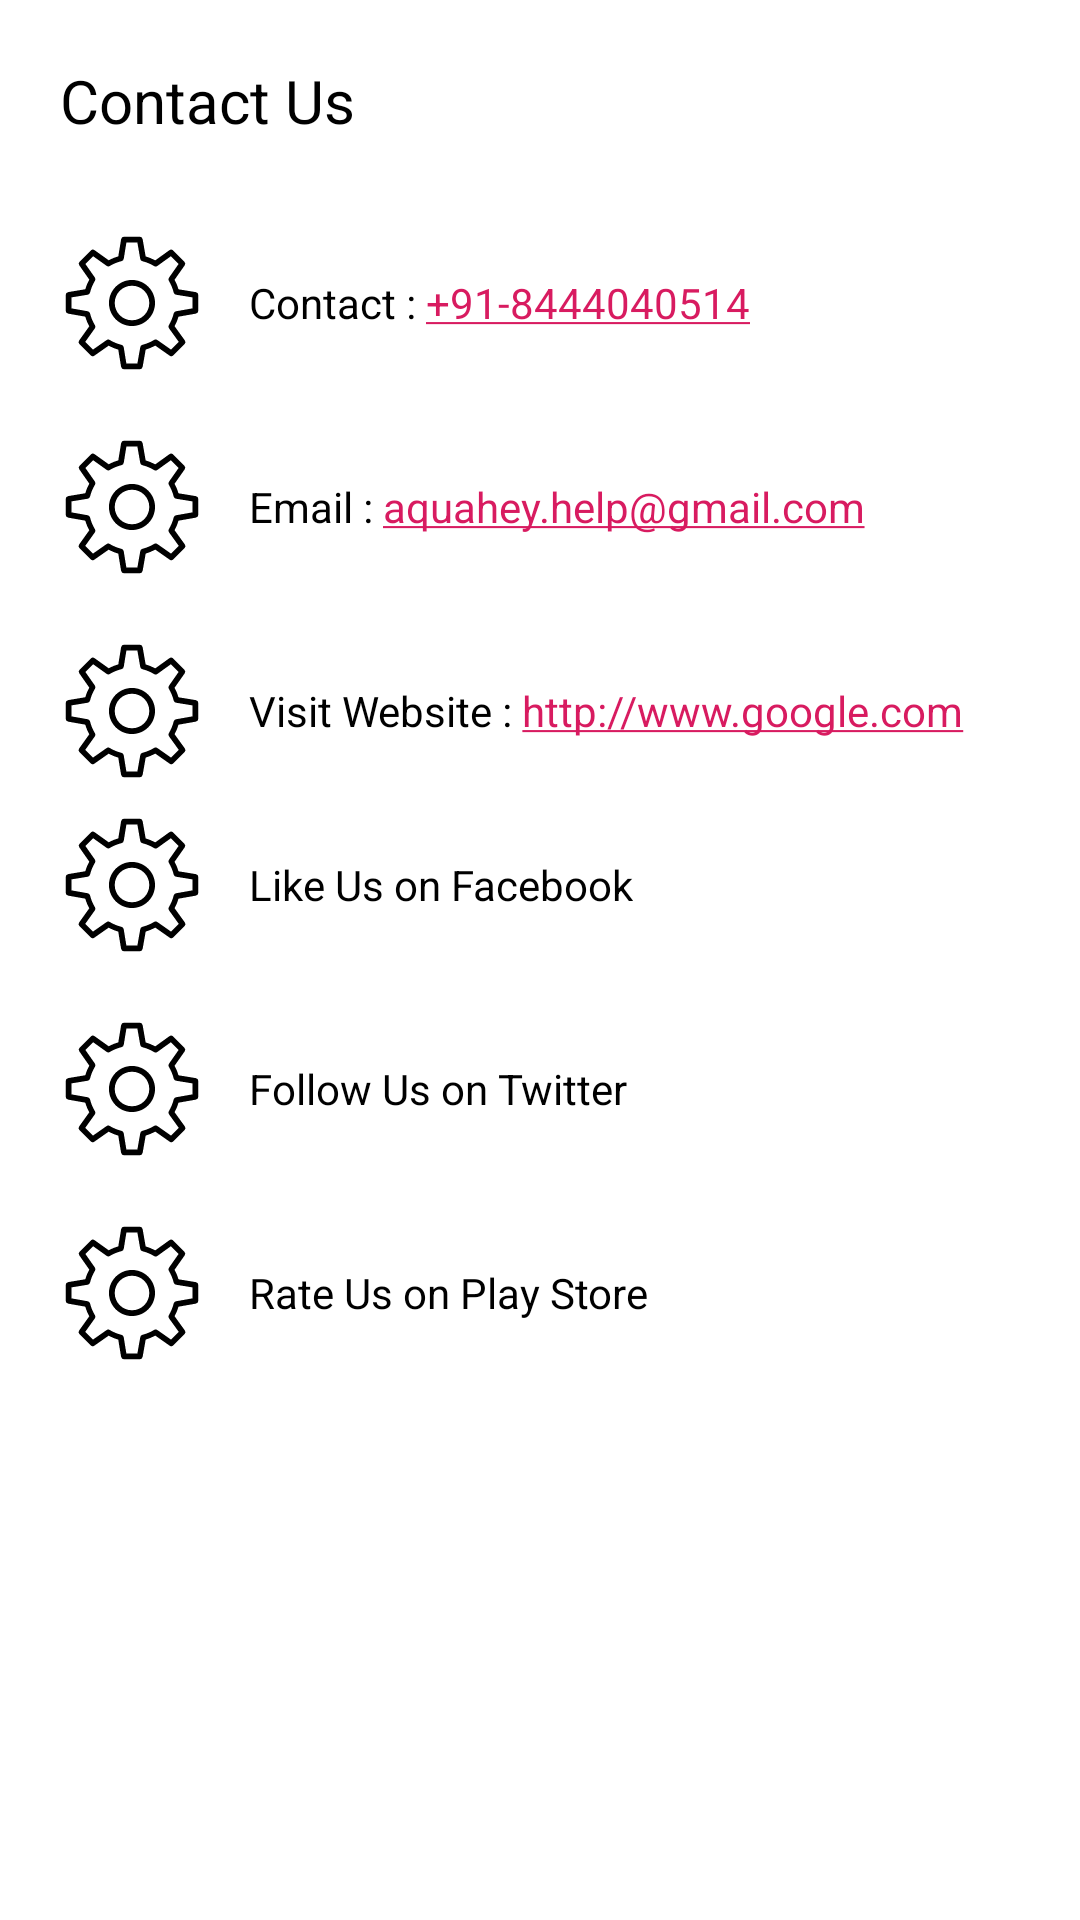

Here is an Android app screen rendered from its layout file. Give the layout XML and the strings, colors and styles it references.
<!-- AndroidManifest.xml: application theme AppTheme -->
<!-- res/layout/fragment_help_nfaq.xml -->
<?xml version="1.0" encoding="utf-8"?>
<LinearLayout xmlns:android="http://schemas.android.com/apk/res/android"
    xmlns:tools="http://schemas.android.com/tools"
    android:layout_width="match_parent"
    android:layout_height="match_parent"
    android:orientation="vertical"
    android:background="@color/colorWhite"
    android:padding="@dimen/_20dp"
    android:clickable="true"
    tools:context=".ui.fragments.HelpNFaqFragment">


    <TextView
        android:id="@+id/textContact"
        style="@style/LargeTextview"
        android:drawableStart="@drawable/ic_my_account"
        android:drawablePadding="@dimen/drawable_padding"
        android:text="@string/contact_us"
        android:textColor="@color/colorBlack" />

    <TextView
        style="@style/RegularTextview"
        android:layout_marginTop="@dimen/_30dp"
        android:autoLink="phone"
        android:drawableStart="@drawable/ic_settings"
        android:drawablePadding="@dimen/drawable_padding"
        android:gravity="center_vertical"
        android:text="Contact : +91-8444040514"
        android:textColor="@color/colorBlack" />

    <TextView
        style="@style/RegularTextview"
        android:layout_marginTop="@dimen/_20dp"
        android:autoLink="email"
        android:drawableStart="@drawable/ic_settings"
        android:drawablePadding="@dimen/drawable_padding"
        android:gravity="center_vertical"
        android:text="Email : aquahey.help@gmail.com"
        android:textColor="@color/colorBlack" />


    <TextView
        style="@style/RegularTextview"
        android:layout_marginTop="@dimen/_20dp"
        android:autoLink="web"
        android:drawableStart="@drawable/ic_settings"
        android:drawablePadding="@dimen/drawable_padding"
        android:gravity="center_vertical"
        android:text="Visit Website : http://www.google.com"
        android:textColor="@color/colorBlack" />


    <TextView
        style="@style/RegularTextview"
        android:layout_marginTop="@dimen/_10dp"
        android:autoLink="web"
        android:drawableStart="@drawable/ic_settings"
        android:drawablePadding="@dimen/drawable_padding"
        android:gravity="center_vertical"
        android:text="Like Us on Facebook"
        android:textColor="@color/colorBlack" />

    <TextView
        style="@style/RegularTextview"
        android:layout_marginTop="@dimen/_20dp"
        android:autoLink="web"
        android:drawableStart="@drawable/ic_settings"
        android:drawablePadding="@dimen/drawable_padding"
        android:gravity="center_vertical"
        android:text="Follow Us on Twitter"
        android:textColor="@color/colorBlack" />


    <TextView
        style="@style/RegularTextview"
        android:layout_marginTop="@dimen/_20dp"
        android:autoLink="web"
        android:drawableStart="@drawable/ic_settings"
        android:drawablePadding="@dimen/drawable_padding"
        android:gravity="center_vertical"
        android:text="Rate Us on Play Store"
        android:textColor="@color/colorBlack" />

</LinearLayout>
<!-- resources referenced by this layout -->
<resources>
  <color name="colorBlack">#000000</color>
  <color name="colorWhite">#ffffff</color>
  <dimen name="_10dp">10dp</dimen>
  <dimen name="_20dp">20dp</dimen>
  <dimen name="_30dp">30dp</dimen>
  <dimen name="drawable_padding">15dp</dimen>
  <!-- drawable ic_settings: vector/xml drawable (drawable, 3136 chars, omitted) -->
  <string name="contact_us">Contact Us</string>
  <style name="LargeTextview">
          <item name="android:layout_width">wrap_content</item>
          <item name="android:layout_height">wrap_content</item>
          <item name="android:fontFamily">sans-serif</item>
          <item name="android:textSize">@dimen/x_large_text</item>
          <item name="android:textColor">@color/colorWhite</item>
      </style>
  <style name="RegularTextview">
          <item name="android:layout_width">wrap_content</item>
          <item name="android:layout_height">wrap_content</item>
          <item name="android:fontFamily">sans-serif</item>
          <item name="android:textSize">@dimen/regular_text</item>
          <item name="android:textColor">@color/colorWhite</item>
      </style>
  <style name="AppTheme" parent="Theme.AppCompat.Light.DarkActionBar">
          
          <item name="colorPrimary">@color/colorPrimary</item>
          <item name="colorPrimaryDark">@color/colorPrimaryDark</item>
          <item name="colorAccent">@color/colorAccent</item>
          <item name="windowActionBar">false</item>
          <item name="windowNoTitle">true</item>
      </style>
  <dimen name="x_large_text">20sp</dimen>
  <dimen name="regular_text">14sp</dimen>
  <color name="colorPrimary">#48C8B9</color>
  <color name="colorPrimaryDark">#48C8B9</color>
  <color name="colorAccent">#D81B60</color>
</resources>
